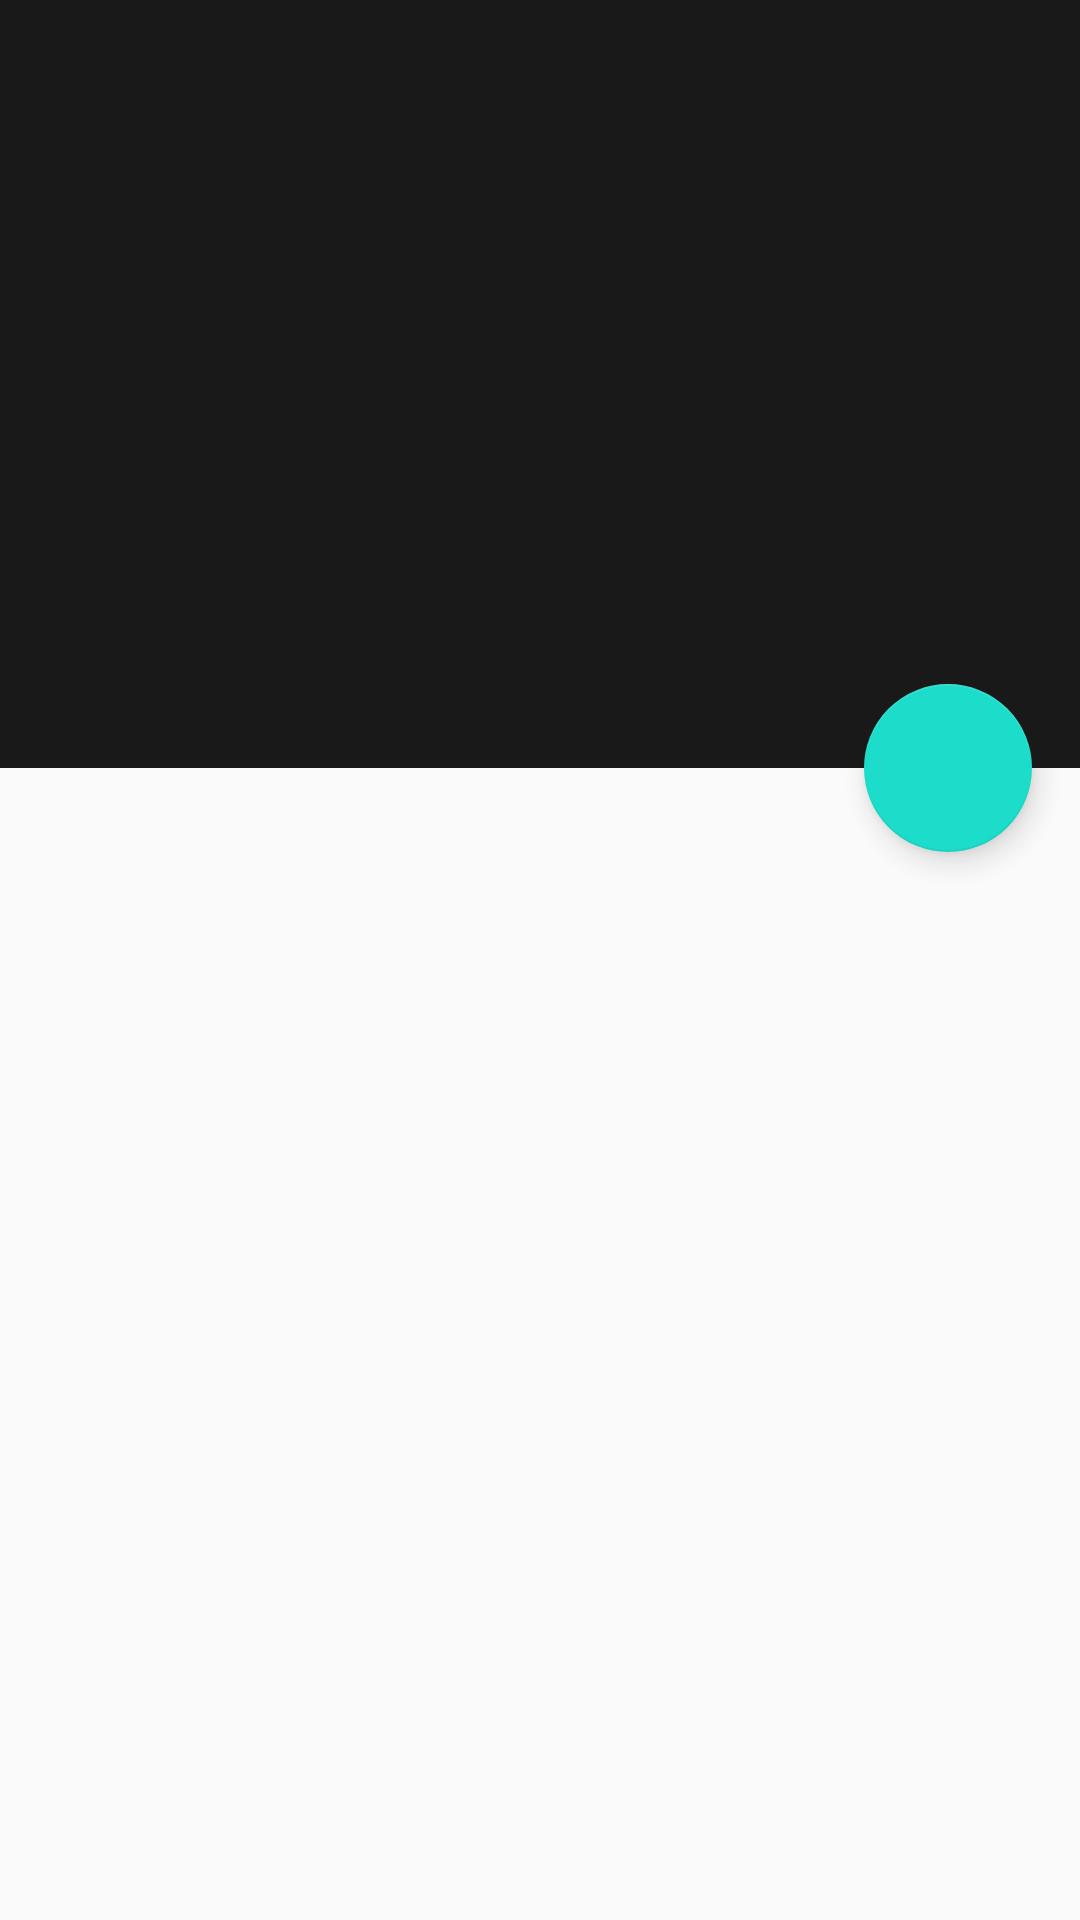

Reconstruct the res/layout file that produces this screen, plus the resources it refers to.
<!-- AndroidManifest.xml: application theme AppTheme -->
<!-- res/layout/movie_detail.xml -->
<?xml version="1.0" encoding="utf-8"?>
<android.support.design.widget.CoordinatorLayout xmlns:android="http://schemas.android.com/apk/res/android"
    xmlns:app="http://schemas.android.com/apk/res-auto"
    android:layout_width="match_parent"
    android:layout_height="match_parent"
    android:alpha="0.9"
    android:fitsSystemWindows="true">

    <android.support.design.widget.AppBarLayout
        android:id="@+id/app_bar"
        android:layout_width="match_parent"
        android:layout_height="256dp"
        android:background="@android:color/black"
        android:fitsSystemWindows="true"
        android:theme="@style/ThemeOverlay.AppCompat.Dark.ActionBar">

        <android.support.design.widget.CollapsingToolbarLayout
            android:id="@+id/collapsing_toolbar"
            android:layout_width="match_parent"
            android:layout_height="match_parent"
            app:contentScrim="@color/colorPrimary"
            app:layout_scrollFlags="scroll|exitUntilCollapsed">

            <ImageView
                android:id="@+id/iv_poster"
                android:layout_width="match_parent"
                android:layout_height="match_parent"
                android:alpha="0.5"
                android:fitsSystemWindows="true"
                android:scaleType="centerCrop"
                app:layout_collapseMode="parallax" />


            <android.support.v7.widget.Toolbar
                android:id="@+id/toolbar"
                android:layout_width="match_parent"
                android:layout_height="?android:attr/actionBarSize"
                app:layout_collapseMode="pin"
                app:popupTheme="@style/ThemeOverlay.AppCompat" />

        </android.support.design.widget.CollapsingToolbarLayout>

    </android.support.design.widget.AppBarLayout>

    <android.support.design.widget.FloatingActionButton
        android:id="@+id/button_fav"
        android:layout_width="wrap_content"
        android:layout_height="wrap_content"
        android:layout_margin="16dp"
        android:src="@drawable/ic_favorite_border_white_24px"
        app:layout_anchor="@id/app_bar"
        app:layout_anchorGravity="bottom|end" />

    <android.support.v7.widget.RecyclerView
        android:id="@+id/rv_detail_activity"
        android:layout_width="match_parent"
        android:layout_height="wrap_content"
        app:layout_behavior="@string/appbar_scrolling_view_behavior" />

</android.support.design.widget.CoordinatorLayout>
<!-- resources referenced by this layout -->
<resources>
  <style name="AppTheme" parent="Theme.AppCompat.Light.NoActionBar">
          
          <item name="colorPrimary">@color/colorPrimary</item>
          <item name="colorPrimaryDark">@color/colorPrimaryDark</item>
          <item name="colorAccent">@color/colorAccent</item>
      </style>
  <!-- not gathered from this repository: default colours our renderer supplied (Android Studio template values) -->
  <color name="colorPrimary">#FF6200EE</color>
  <color name="colorPrimaryDark">#FF3700B3</color>
  <color name="colorAccent">#FF03DAC5</color>
</resources>
